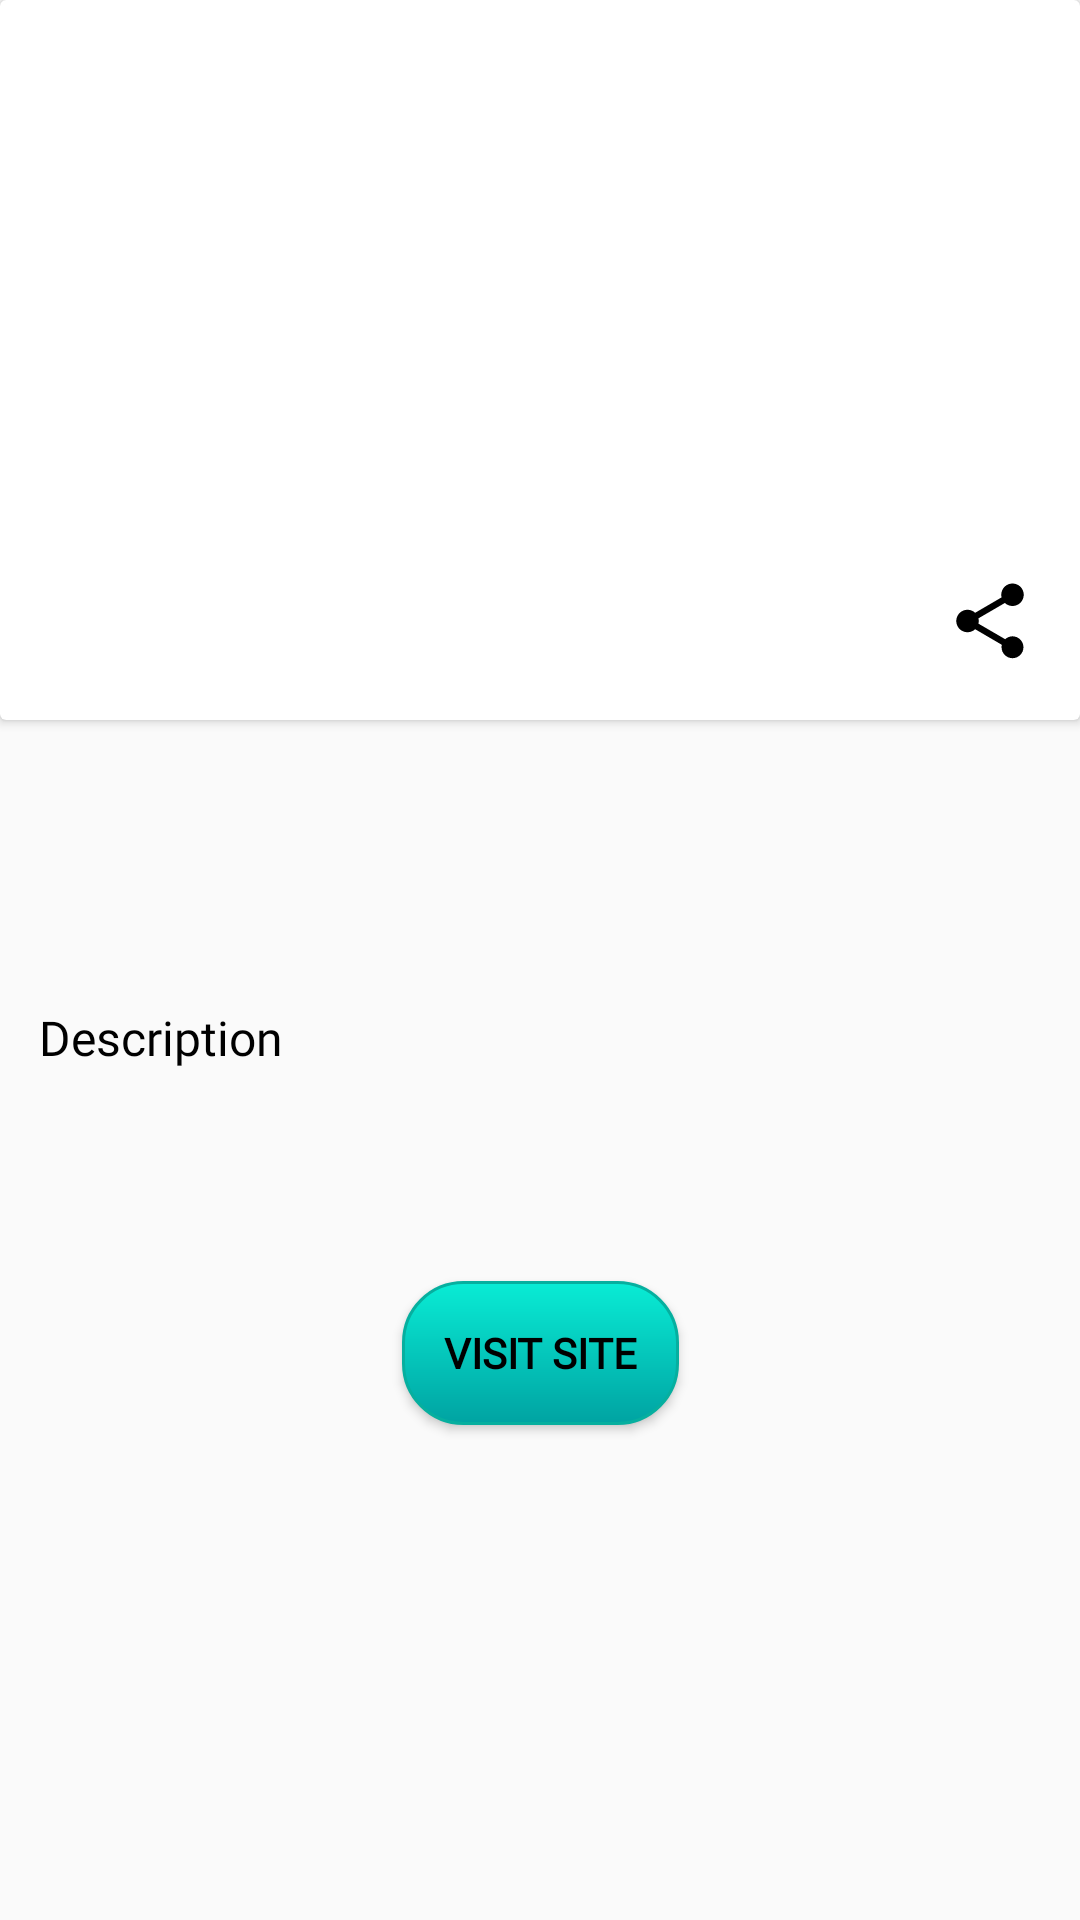

Here is an Android app screen rendered from its layout file. Give the layout XML and the strings, colors and styles it references.
<!-- AndroidManifest.xml: application theme Theme.NewsApp -->
<!-- res/layout/fragment_details.xml -->
<?xml version="1.0" encoding="utf-8"?>
<androidx.constraintlayout.widget.ConstraintLayout
    xmlns:android="http://schemas.android.com/apk/res/android"
    xmlns:tools="http://schemas.android.com/tools"
    android:layout_width="match_parent"
    android:layout_height="match_parent"
    xmlns:app="http://schemas.android.com/apk/res-auto"
    tools:context=".ui.details.DetailsFragment">

    <androidx.cardview.widget.CardView
        android:id="@+id/header_card"
        android:layout_width="match_parent"
        android:layout_height="240dp"
        app:layout_constraintTop_toTopOf="parent"
        app:layout_constraintStart_toStartOf="parent"
        app:layout_constraintEnd_toEndOf="parent">

        <androidx.constraintlayout.widget.ConstraintLayout
            android:layout_width="match_parent"
            android:layout_height="match_parent">

            <ImageView
                android:id="@+id/header_image"
                android:layout_width="match_parent"
                android:layout_height="match_parent"/>

            <ImageView
                android:id="@+id/icon_back"
                android:layout_width="wrap_content"
                android:layout_height="wrap_content"
                android:layout_marginStart="9dp"
                android:layout_marginBottom="18dp"
                android:src="@drawable/ic_arrow_back"
                app:layout_constraintBottom_toBottomOf="parent"
                app:layout_constraintStart_toStartOf="parent"/>

            <ImageView
                android:id="@+id/icon_favourite"
                android:layout_width="wrap_content"
                android:layout_height="wrap_content"
                android:src="@drawable/ic_favorite"
                android:layout_marginBottom="18dp"
                android:layout_marginEnd="17dp"
                app:layout_constraintBottom_toBottomOf="parent"
                app:layout_constraintEnd_toStartOf="@+id/icon_share"/>

            <ImageView
                android:id="@+id/icon_share"
                android:layout_width="wrap_content"
                android:layout_height="wrap_content"
                android:layout_marginBottom="18dp"
                android:layout_marginEnd="15dp"
                android:src="@drawable/ic_share"
                app:layout_constraintEnd_toEndOf="parent"
                app:layout_constraintBottom_toBottomOf="parent"/>

        </androidx.constraintlayout.widget.ConstraintLayout>
    </androidx.cardview.widget.CardView>

    <TextView
        android:id="@+id/article_details_title"
        android:layout_width="match_parent"
        android:layout_height="wrap_content"
        android:layout_marginTop="24dp"
        android:layout_marginHorizontal="17dp"
        android:textSize="20sp"
        android:textColor="@color/black"
        android:textStyle="bold"
        android:fontFamily="@font/font_1"
        app:layout_constraintTop_toBottomOf="@id/header_card"
        app:layout_constraintStart_toStartOf="parent"
        app:layout_constraintEnd_toEndOf="parent"/>

    <TextView
        android:id="@+id/title_decription"
        android:layout_width="match_parent"
        android:layout_height="wrap_content"
        android:layout_marginTop="44dp"
        android:layout_marginHorizontal="13dp"
        android:textSize="16sp"
        android:textColor="@color/black"
        android:fontFamily="@font/font_1"
        android:text="@string/description"
        app:layout_constraintTop_toBottomOf="@id/article_details_title"
        app:layout_constraintStart_toStartOf="parent"
        app:layout_constraintEnd_toEndOf="parent"/>

    <TextView
        android:id="@+id/description_text"
        android:layout_width="match_parent"
        android:layout_height="wrap_content"
        android:layout_marginTop="14dp"
        android:layout_marginHorizontal="13dp"
        android:textSize="12sp"
        android:textColor="@color/black"
        app:layout_constraintTop_toBottomOf="@id/title_decription"
        app:layout_constraintStart_toStartOf="parent"
        app:layout_constraintEnd_toEndOf="parent"/>

    <Button
        android:id="@+id/details_button"
        android:layout_width="wrap_content"
        android:layout_height="wrap_content"
        android:layout_marginTop="40dp"
        android:text="@string/visit_site"
        android:textColor="@color/black"
        android:padding="14dp"
        android:textStyle="bold"
        android:fontFamily="@font/font_1"
        android:background="@drawable/button"
        app:layout_constraintTop_toBottomOf="@id/description_text"
        app:layout_constraintStart_toStartOf="parent"
        app:layout_constraintEnd_toEndOf="parent"/>


</androidx.constraintlayout.widget.ConstraintLayout>
<!-- resources referenced by this layout -->
<resources>
  <color name="black">#FF000000</color>
  <!-- drawable button (drawable) -->
  <?xml version="1.0" encoding="utf-8"?>
  <shape xmlns:android="http://schemas.android.com/apk/res/android">
      <corners android:radius="20dp" />
      <gradient android:startColor="#09ECD5" android:endColor="#00A3A2" android:angle="3"/>
      <stroke
          android:width="1dp"
          android:color="#06AF9F" />
  
  </shape>
  <!-- drawable ic_share (drawable) -->
  <vector xmlns:android="http://schemas.android.com/apk/res/android"
      android:width="30dp"
      android:height="30dp"
      android:tint="#000000"
      android:viewportWidth="24"
      android:viewportHeight="24">
      <path
          android:fillColor="@android:color/white"
          android:pathData="M18,16.08c-0.76,0 -1.44,0.3 -1.96,0.77L8.91,12.7c0.05,-0.23 0.09,-0.46 0.09,-0.7s-0.04,-0.47 -0.09,-0.7l7.05,-4.11c0.54,0.5 1.25,0.81 2.04,0.81 1.66,0 3,-1.34 3,-3s-1.34,-3 -3,-3 -3,1.34 -3,3c0,0.24 0.04,0.47 0.09,0.7L8.04,9.81C7.5,9.31 6.79,9 6,9c-1.66,0 -3,1.34 -3,3s1.34,3 3,3c0.79,0 1.5,-0.31 2.04,-0.81l7.12,4.16c-0.05,0.21 -0.08,0.43 -0.08,0.65 0,1.61 1.31,2.92 2.92,2.92 1.61,0 2.92,-1.31 2.92,-2.92s-1.31,-2.92 -2.92,-2.92z" />
  </vector>
  <string name="description">Description</string>
  <string name="visit_site">Visit site</string>
  <style name="Theme.NewsApp" parent="Theme.MaterialComponents.Light.NoActionBar.Bridge">
          
          <item name="colorPrimary">@color/teal_200</item>
          <item name="colorPrimaryVariant">@color/purple_700</item>
          <item name="colorOnPrimary">@color/white</item>
          
          <item name="colorSecondary">@color/teal_200</item>
          <item name="colorSecondaryVariant">@color/teal_700</item>
          <item name="colorOnSecondary">@color/black</item>
          
          <item name="android:statusBarColor" tools:targetApi="l">?attr/colorPrimaryVariant</item>
          
      </style>
  <color name="teal_200">#FF03DAC5</color>
  <color name="purple_700">#FF3700B3</color>
  <color name="white">#FFFFFFFF</color>
  <color name="teal_700">#FF018786</color>
</resources>
